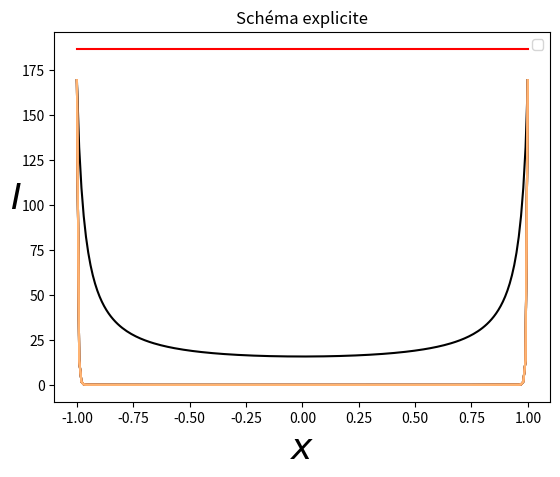

Python code for this plot:
__author__ = "maxime"
__file__ = "Implicite.py"
__date__ = "10/02/20"

import matplotlib.pyplot as plt
import numpy as np

A = 201.4
B = 1.45
D = 0.310
C = 14 / B
Q = 340  # W.m-2


def S(x):
    """
    Mean annual distribution of radiation at each latitude
    """
    S2 = -0.482
    return 1 + S2 * (3 * x ** 2 - 1) / 2


def a(x, xs):
    """
    Absorption function, equal to 1-alb(x) where alb(x) is the albedo
    :param xs: sine of the latitude of ice-sheet edge (positive)
    """
    b0 = 0.38
    a0, a2 = 0.697, 0.0779
    if abs(x) < xs:
        return a0 + a2 * (3 * x ** 2 - 1) / 2
    else:
        return b0


def second_member(x, xs):
    """
    Gives the second member of the EDP
    """
    return Q * S(x) * a(x, xs)


x0, xf = -1, 1
dx = 0.01
Nx = round((xf - x0) / dx)
x = np.linspace(x0, xf, Nx)

t0, tf = 0, 10
dt = 0.01
Nt = round((tf - t0) / dt)

xs = 0.95


def schema(x0, xf, dx, t0, tf, dt, T0, F, func):
    Nx = round((xf - x0) / dx)
    Nt = round((tf - t0) / dt)

    x = np.linspace(x0, xf, Nx)

    I = A + B * T0(x)
    RI = np.zeros(Nx)

    for n in range(Nt):
        M = F(x)
        z = Vec(x, I, func)
        RI = np.linalg.solve(M, z)
        I = RI

        if n % 100 == 0:
            plt.plot(x, I, color=plt.get_cmap('copper')(float(n) / Nt))


def alpha(x):
    return x * D / dx - (1 - x ** 2) * D / dx ** 2


def beta(x):
    return C / dt + 2 * (1 - x ** 2) / dx ** 2


def gamma(x):
    return - x * D / dx - (1 - x ** 2) * D / dx ** 2


def delta():
    return C / dt - 1


def Mat(x):
    A = np.zeros((Nx, Nx))
    for i in range(Nx):
        A[i, i] = beta(x[i])
    for i in range(1, Nx - 1):
        A[i, i - 1] = gamma(x[i])
        A[i, i + 1] = alpha(x[i])

    A[0, :] = 0
    A[-1, :] = 0
    A[0, 0], A[-1, -1] = delta(), delta()
    return A


def Vec(x, I, func):
    vec = np.zeros(Nx)
    for i in range(Nx):
        vec[i] = func(x[i], 0.95)
    vec[0], vec[-1] = 0, 0
    B = I * delta() + vec
    return B


def homogene(x, xs):
    return 0


def T0(x):
    """
    Sea level temperature as a function of latitude for the climate in 1975
    """
    return -50 * x ** 2 + 28


schema(x0, xf, dx, t0, tf, dt, T0, Mat, second_member)

plt.plot(np.linspace(x0, xf, Nx), 186.9 * np.ones(Nx), "r")
plt.xlabel(u'$x$', fontsize=26)
plt.ylabel(u'$I$', fontsize=26, rotation=0)
plt.title(u'Schéma explicite')
plt.legend()
plt.show()
